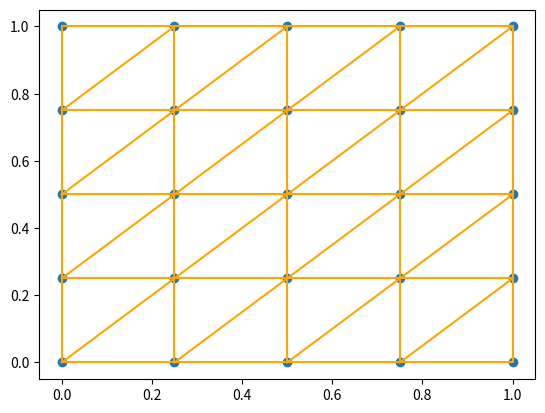

This chart was generated by the following Python code:
import numpy as np
import matplotlib.pyplot as plt
import time

"""Module for creating and manipulating triangular meshes. 
[redacted]
[redacted] """

class TriangularMesh:
    """Triangular mesh constructed from given triangulation.
    
    Parameters
    ----------
    nodes: numpy.array, shape (n_nodes, 2)
        Nodes in triangulation
    elements: numpy.array, shape (n_elements, 3)
        Elements in triangulation. axis 1 contains indices
        of the element nodes in `nodes`

    Attributes
    ----------
    edges: numpy.array, shape (n_edges, 2)
        Unique edges in the triangulation. Axis 1 contains indices
        of the edge nodes in `nodes`
    elem_to_edges: numpy.array, shape (n_elements, 3)
        Matrix mapping elements to their edges
    boundary_edges: numpy.array, shape (n_boundary_edges, 2)
        Boundary edges in triangulation
    """
    def __init__(self, nodes, elements):
        self.nodes = nodes
        self.elements = np.sort(elements, axis=1)
        self.n_nodes = nodes.shape[0]
        self.n_elements = elements.shape[0]

        e_ref = np.array([[0,1], [1,2], [0,2]])
        edges = np.concatenate([self.elements[:, e_ref[i,:]] for i in range(e_ref.shape[0])])
        edges_unique, indices, counts = np.unique(edges, axis=0, return_inverse=True, return_counts=True)
        self.edges = edges_unique
        self.elem_to_edges = indices.reshape((3, self.n_elements)).T
        self.boundary_edges = edges_unique[counts==1]

        # Find boundary and internal nodes
        node_idx = range(self.n_nodes)
        self.boundary_node_idx = np.unique(self.boundary_edges.ravel())
        self.interior_node_idx = np.setdiff1d(node_idx, self.boundary_node_idx)
        self.boundary_nodes = self.nodes[self.boundary_node_idx]
        self.internal_nodes = self.nodes[self.interior_node_idx]


    def visualize(self): 
        visualize_mesh(self)


def uniform_mesh(n):
    """Creates a uniform triangulation on the unit square
    
    Parameters
    ----------
    n: int
        Defines the grade of refinement. The resulting mesh
        has (2^n + 1)*(2^n + 1) nodes. 

    Returns
    -------
    TriangularMesh
        Uniform triangularized mesh
    """
    nodes = np.array([[0,0], [1,0], [0,1], [1,1]])
    elements = np.array([[0, 1, 3], [0, 3, 2]])
    mesh = TriangularMesh(nodes, elements)
    for i in range(n):
        mesh = refined_mesh(mesh)
    return mesh

def refined_mesh(mesh):
    """Uniformly refines triangular mesh to a finer grid
    
    Parameters
    ----------
    mesh: TriangularMesh
        original mesh to refine

    Returns
    -------
    TriangularMesh
        new refined mesh
    """
    nodes = mesh.nodes
    elements = mesh.elements
    edges = mesh.edges
    elem_to_edges = mesh.elem_to_edges
    n_nodes = nodes.shape[0]
    n_elements = elements.shape
    
    # Create nodes for refined mesh
    edge_nodes = (nodes[edges[:,0],:] + nodes[edges[:,1],:]) / 2
    nodes_refined = np.concatenate((nodes, edge_nodes))

    # Create elements for refined mesh
    elems_1 = np.array([elements[:,0],
                        elem_to_edges[:,0] + n_nodes,
                        elem_to_edges[:,2] + n_nodes]).T
    elems_2 = np.array([elements[:,1],
                        elem_to_edges[:,0] + n_nodes,
                        elem_to_edges[:,1] + n_nodes]).T
    elems_3 = np.array([elements[:,2],
                        elem_to_edges[:,2] + n_nodes,
                        elem_to_edges[:,1] + n_nodes]).T
    elems_4 = np.array([elem_to_edges[:,0] + n_nodes,
                        elem_to_edges[:,1] + n_nodes,
                        elem_to_edges[:,2] + n_nodes]).T
    elements_refined = np.concatenate((elems_1, elems_2, elems_3, elems_4))

    mesh_refined = TriangularMesh(nodes_refined, elements_refined)
    return mesh_refined                             


def visualize_mesh(mesh):
    """Function for visualizing a mesh
    
    Parameters
    ----------
    mesh:
    """
    nodes = mesh.nodes
    edges = mesh.edges
    edge_coords = nodes[edges]
    plt.figure()
    plt.scatter(nodes[:,0], nodes[:,1])
    for edge in edge_coords:
        plt.plot(edge[:,0], edge[:,1], color="orange")
    plt.show()
    

if __name__ == "__main__":
    
    # Calculate refined mesh
    mesh = uniform_mesh(2)
    print(mesh.nodes)
    print(mesh.boundary_edges)
    print(mesh.boundary_nodes)
    print(mesh.internal_nodes)
    # Visualize mesh
    visualize_mesh(mesh)